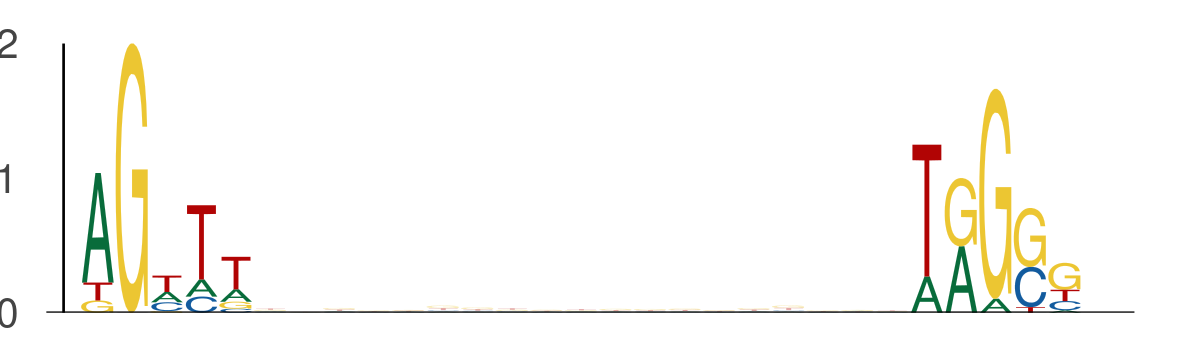

The file beside this chart, header and first rows:
seq_index, start_position, end_position, is_reversed_complement
5974, 48, 53, 0
5974, 72, 77, 0
525, 13, 18, 0
525, 37, 42, 0
365, 6, 11, 0
365, 30, 35, 0
1768, 38, 43, 0
1768, 62, 67, 0
7932, 29, 34, 0
7932, 53, 58, 0
1281, 22, 27, 0
1281, 46, 51, 0
6763, 49, 54, 0
6763, 73, 78, 0
4514, 33, 38, 0
4514, 57, 62, 0
2978, 28, 33, 0
2978, 52, 57, 0
1397, 25, 30, 0
1397, 49, 54, 0
4823, 27, 32, 0
4823, 51, 56, 0
3772, 29, 34, 0
3772, 53, 58, 0
1042, 31, 36, 0
1042, 55, 60, 0
1559, 33, 38, 0
1559, 57, 62, 0
5459, 48, 53, 0
5459, 72, 77, 0
6485, 43, 48, 0
6485, 67, 72, 0
5750, 24, 29, 0
5750, 48, 53, 0
7260, 36, 41, 0
7260, 60, 65, 0
5801, 20, 25, 0
5801, 44, 49, 0
285, 45, 50, 0
285, 69, 74, 0
1040, 30, 35, 0
1040, 54, 59, 0
478, 20, 25, 0
478, 44, 49, 0
1619, 17, 22, 0
1619, 41, 46, 0
4234, 40, 45, 0
4234, 64, 69, 0
6170, 40, 45, 0
6170, 64, 69, 0
4223, 25, 30, 0
4223, 49, 54, 0
6219, 32, 37, 0
6219, 56, 61, 0
3119, 15, 20, 0
3119, 39, 44, 0
4728, 27, 32, 0
4728, 51, 56, 0
2378, 19, 24, 0
2378, 43, 48, 0
... 580 more rows
